Run: headless pygame with SDL's dummy video driver; simulated clock (each Clock.tick advances the game by its frame time, no real sleeping); random seed 0; keys injected as events and as key.get_pressed() state; no mouse input; restart key SPACE tapped at the start of phases 3 and 4.
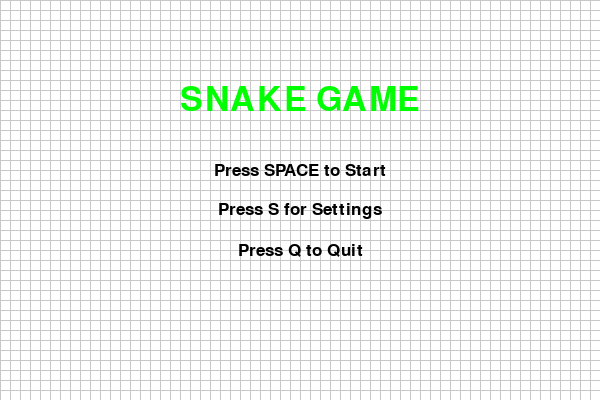
Frame 1 of 4 · flips 1–60 · no input
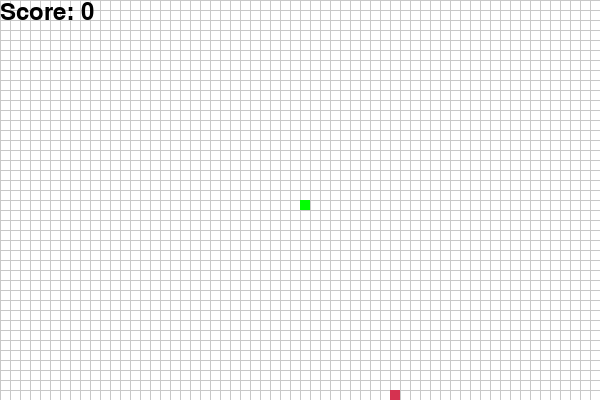
Frame 2 of 4 · flips 61–180 · tapped SPACE, RETURN · held RIGHT (→), D
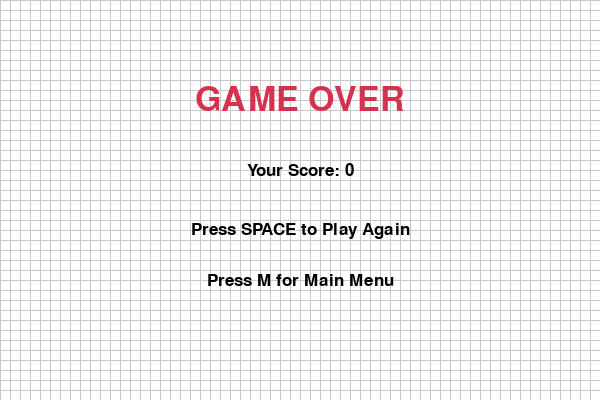
Frame 3 of 4 · flips 181–300 · tapped SPACE · held DOWN (↓), S
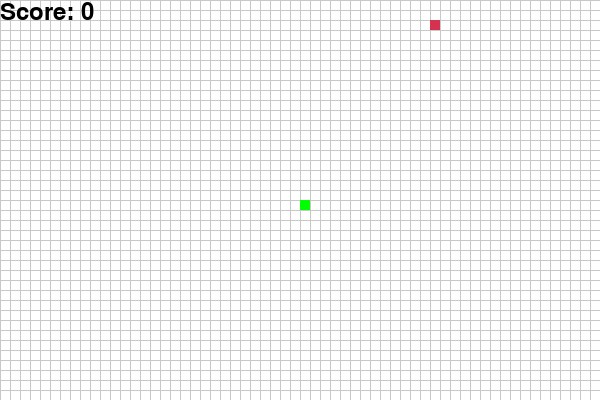
Frame 4 of 4 · flips 301–420 · tapped SPACE · held LEFT (←), A, UP (↑), W

The pygame program that drew these frames:

import pygame
import random
import sys

# Initialize pygame
pygame.init()

# Colors
WHITE = (255, 255, 255)
BLACK = (0, 0, 0)
RED = (213, 50, 80)
GREEN = (0, 255, 0)
BLUE = (50, 153, 213)
GRAY = (200, 200, 200)

# Screen dimensions
DIS_WIDTH = 600
DIS_HEIGHT = 400

# Game settings
SNAKE_BLOCK = 10
INITIAL_SPEED = 15
SPEED_OPTIONS = [10, 15, 20, 25]  # Easy, Medium, Hard, Extreme

# Initialize display
dis = pygame.display.set_mode((DIS_WIDTH, DIS_HEIGHT))
pygame.display.set_caption('Snake Game')

# Fonts
font_style = pygame.font.SysFont("bahnschrift", 25)
score_font = pygame.font.SysFont("comicsansms", 35)
title_font = pygame.font.SysFont("comicsansms", 50)

# Game states
MENU = 0
GAME = 1
SETTINGS = 2
GAME_OVER = 3


# Draw grid background
def draw_grid():
    for x in range(0, DIS_WIDTH, SNAKE_BLOCK):
        pygame.draw.line(dis, GRAY, (x, 0), (x, DIS_HEIGHT))
    for y in range(0, DIS_HEIGHT, SNAKE_BLOCK):
        pygame.draw.line(dis, GRAY, (0, y), (DIS_WIDTH, y))


# Display score
def display_score(score):
    value = score_font.render("Score: " + str(score), True, BLACK)
    dis.blit(value, [0, 0])


# Draw snake
def draw_snake(snake_list):
    for x in snake_list:
        pygame.draw.rect(dis, GREEN, [x[0], x[1], SNAKE_BLOCK, SNAKE_BLOCK])


# Display message
def display_message(msg, color, y_displace=0, size="small"):
    if size == "small":
        text_surface = font_style.render(msg, True, color)
    elif size == "medium":
        text_surface = score_font.render(msg, True, color)
    else:  # large
        text_surface = title_font.render(msg, True, color)

    text_rect = text_surface.get_rect(center=(DIS_WIDTH / 2, DIS_HEIGHT / 2 + y_displace))
    dis.blit(text_surface, text_rect)


# Main menu
def show_menu():
    dis.fill(WHITE)
    draw_grid()
    display_message("SNAKE GAME", GREEN, -100, "large")
    display_message("Press SPACE to Start", BLACK, -30)
    display_message("Press S for Settings", BLACK, 10)
    display_message("Press Q to Quit", BLACK, 50)
    pygame.display.update()


# Settings menu
def show_settings(current_speed_idx):
    dis.fill(WHITE)
    draw_grid()
    display_message("SETTINGS", BLUE, -100, "large")

    # Difficulty options
    difficulties = ["Easy", "Medium", "Hard", "Extreme"]
    for i, (diff, speed) in enumerate(zip(difficulties, SPEED_OPTIONS)):
        color = GREEN if i == current_speed_idx else BLACK
        display_message(f"{diff}: Speed {speed}", color, -30 + i * 40)

    display_message("Press UP/DOWN to change", BLACK, 120)
    display_message("Press ENTER to confirm", BLACK, 160)
    pygame.display.update()


# Game over screen
def show_game_over(score):
    dis.fill(WHITE)
    draw_grid()
    display_message("GAME OVER", RED, -100, "large")
    display_message(f"Your Score: {score}", BLACK, -30)
    display_message("Press SPACE to Play Again", BLACK, 30)
    display_message("Press M for Main Menu", BLACK, 80)
    pygame.display.update()


# Main game loop
def game_loop(speed):
    game_pause = False
    game_state = GAME

    # Snake initial position
    x1 = DIS_WIDTH / 2
    y1 = DIS_HEIGHT / 2

    # Snake movement
    x1_change = 0
    y1_change = 0

    # Snake body
    snake_list = []
    snake_length = 1

    # Food position
    foodx = round(random.randrange(0, DIS_WIDTH - SNAKE_BLOCK) / 10.0) * 10.0
    foody = round(random.randrange(0, DIS_HEIGHT - SNAKE_BLOCK) / 10.0) * 10.0

    clock = pygame.time.Clock()

    while game_state == GAME:
        # Handle pause state
        while game_pause:
            dis.fill(WHITE)
            draw_grid()
            display_message("PAUSED", BLUE, -50, "medium")
            display_message("Press C to Continue", BLACK, 0)
            display_message("Press Q to Quit", BLACK, 40)
            display_score(snake_length - 1)
            pygame.display.update()

            for event in pygame.event.get():
                if event.type == pygame.QUIT:
                    game_state = MENU
                    game_pause = False
                if event.type == pygame.KEYDOWN:
                    if event.key == pygame.K_q:
                        game_state = MENU
                        game_pause = False
                    if event.key == pygame.K_c:
                        game_pause = False

        # Handle events
        for event in pygame.event.get():
            if event.type == pygame.QUIT:
                game_state = MENU
            if event.type == pygame.KEYDOWN:
                if event.key == pygame.K_LEFT and x1_change != SNAKE_BLOCK:
                    x1_change = -SNAKE_BLOCK
                    y1_change = 0
                elif event.key == pygame.K_RIGHT and x1_change != -SNAKE_BLOCK:
                    x1_change = SNAKE_BLOCK
                    y1_change = 0
                elif event.key == pygame.K_UP and y1_change != SNAKE_BLOCK:
                    y1_change = -SNAKE_BLOCK
                    x1_change = 0
                elif event.key == pygame.K_DOWN and y1_change != -SNAKE_BLOCK:
                    y1_change = SNAKE_BLOCK
                    x1_change = 0
                elif event.key == pygame.K_p:  # Pause game
                    game_pause = True

        # Check wall collision
        if x1 >= DIS_WIDTH or x1 < 0 or y1 >= DIS_HEIGHT or y1 < 0:
            game_state = GAME_OVER

        # Update snake position
        x1 += x1_change
        y1 += y1_change

        # Draw everything
        dis.fill(WHITE)
        draw_grid()
        pygame.draw.rect(dis, RED, [foodx, foody, SNAKE_BLOCK, SNAKE_BLOCK])

        # Update snake body
        snake_head = [x1, y1]
        snake_list.append(snake_head)
        if len(snake_list) > snake_length:
            del snake_list[0]

        # Check self collision
        for segment in snake_list[:-1]:
            if segment == snake_head:
                game_state = GAME_OVER

        draw_snake(snake_list)
        display_score(snake_length - 1)

        pygame.display.update()

        # Check food collision
        if x1 == foodx and y1 == foody:
            foodx = round(random.randrange(0, DIS_WIDTH - SNAKE_BLOCK) / 10.0) * 10.0
            foody = round(random.randrange(0, DIS_HEIGHT - SNAKE_BLOCK) / 10.0) * 10.0
            snake_length += 1

        clock.tick(speed)

    return snake_length - 1  # Return final score


# Main function
def main():
    current_state = MENU
    speed_idx = 1  # Default to Medium difficulty
    score = 0

    while True:
        if current_state == MENU:
            show_menu()
            for event in pygame.event.get():
                if event.type == pygame.QUIT:
                    pygame.quit()
                    sys.exit()
                if event.type == pygame.KEYDOWN:
                    if event.key == pygame.K_SPACE:
                        current_state = GAME
                    elif event.key == pygame.K_s:
                        current_state = SETTINGS
                    elif event.key == pygame.K_q:
                        pygame.quit()
                        sys.exit()

        elif current_state == SETTINGS:
            show_settings(speed_idx)
            for event in pygame.event.get():
                if event.type == pygame.QUIT:
                    pygame.quit()
                    sys.exit()
                if event.type == pygame.KEYDOWN:
                    if event.key == pygame.K_UP:
                        speed_idx = max(0, speed_idx - 1)
                    elif event.key == pygame.K_DOWN:
                        speed_idx = min(len(SPEED_OPTIONS) - 1, speed_idx + 1)
                    elif event.key == pygame.K_RETURN:
                        current_state = MENU

        elif current_state == GAME:
            score = game_loop(SPEED_OPTIONS[speed_idx])
            current_state = GAME_OVER

        elif current_state == GAME_OVER:
            show_game_over(score)
            for event in pygame.event.get():
                if event.type == pygame.QUIT:
                    pygame.quit()
                    sys.exit()
                if event.type == pygame.KEYDOWN:
                    if event.key == pygame.K_SPACE:
                        current_state = GAME
                    elif event.key == pygame.K_m:
                        current_state = MENU

        pygame.time.delay(50)


if __name__ == "__main__":
    main()
